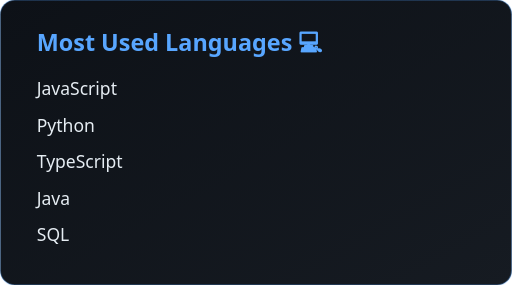
t = 0.00 s
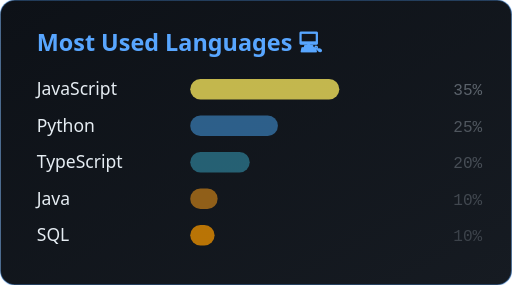
t = 0.60 s
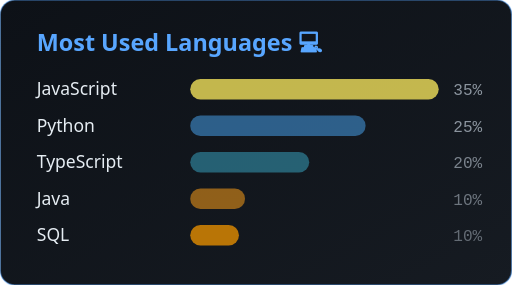
t = 1.20 s
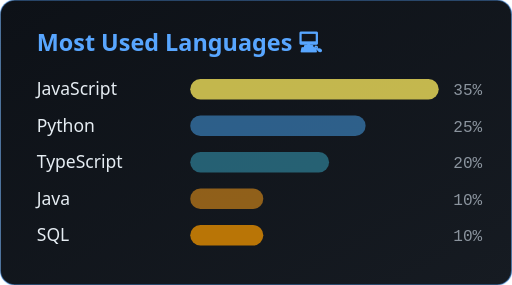
t = 1.80 s
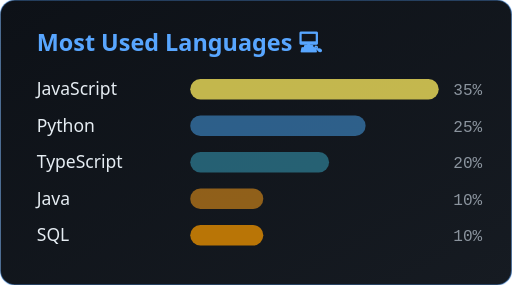
t = 2.25 s
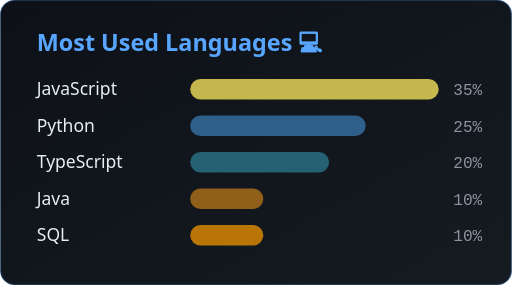
t = 3.00 s

The animated SVG that drew these frames (rendered in a browser with its animation timeline set to each time). Animation: 11 SMIL elements (animate=11); one cycle of 3.00 s, repeats indefinitely.

<svg xmlns="http://www.w3.org/2000/svg" viewBox="0 0 350 195">
  <defs>
    <linearGradient id="langs-bg" x1="0%" y1="0%" x2="100%" y2="100%">
      <stop offset="0%" style="stop-color:#0d1117"/>
      <stop offset="100%" style="stop-color:#161b22"/>
    </linearGradient>
  </defs>

  <!-- Background -->
  <rect width="350" height="195" fill="url(#langs-bg)" rx="10"/>
  <rect width="350" height="195" fill="none" stroke="#58a6ff" stroke-width="1" rx="10" opacity="0.3">
    <animate attributeName="opacity" values="0.3;0.5;0.3" dur="3s" repeatCount="indefinite"/>
  </rect>

  <!-- Title -->
  <text x="25" y="35" font-family="'Segoe UI', Arial, sans-serif" font-size="16" font-weight="bold" fill="#58a6ff">
    Most Used Languages 💻
  </text>

  <!-- Language bars with growing animation -->
  <!-- JavaScript -->
  <text x="25" y="65" font-family="'Segoe UI', Arial, sans-serif" font-size="12" fill="#e6edf3">JavaScript</text>
  <rect x="130" y="54" width="0" height="14" rx="7" fill="#f1e05a" opacity="0.8">
    <animate attributeName="width" values="0;170" dur="1s" fill="freeze"/>
  </rect>
  <text x="310" y="65" font-family="monospace" font-size="11" fill="#8b949e">
    35%
    <animate attributeName="opacity" values="0;1" dur="1s" fill="freeze"/>
  </text>

  <!-- Python -->
  <text x="25" y="90" font-family="'Segoe UI', Arial, sans-serif" font-size="12" fill="#e6edf3">Python</text>
  <rect x="130" y="79" width="0" height="14" rx="7" fill="#3572A5" opacity="0.8">
    <animate attributeName="width" values="0;120" dur="1.2s" fill="freeze"/>
  </rect>
  <text x="310" y="90" font-family="monospace" font-size="11" fill="#8b949e">
    25%
    <animate attributeName="opacity" values="0;1" dur="1.2s" fill="freeze"/>
  </text>

  <!-- TypeScript -->
  <text x="25" y="115" font-family="'Segoe UI', Arial, sans-serif" font-size="12" fill="#e6edf3">TypeScript</text>
  <rect x="130" y="104" width="0" height="14" rx="7" fill="#2b7489" opacity="0.8">
    <animate attributeName="width" values="0;95" dur="1.4s" fill="freeze"/>
  </rect>
  <text x="310" y="115" font-family="monospace" font-size="11" fill="#8b949e">
    20%
    <animate attributeName="opacity" values="0;1" dur="1.4s" fill="freeze"/>
  </text>

  <!-- Java -->
  <text x="25" y="140" font-family="'Segoe UI', Arial, sans-serif" font-size="12" fill="#e6edf3">Java</text>
  <rect x="130" y="129" width="0" height="14" rx="7" fill="#b07219" opacity="0.8">
    <animate attributeName="width" values="0;50" dur="1.6s" fill="freeze"/>
  </rect>
  <text x="310" y="140" font-family="monospace" font-size="11" fill="#8b949e">
    10%
    <animate attributeName="opacity" values="0;1" dur="1.6s" fill="freeze"/>
  </text>

  <!-- SQL -->
  <text x="25" y="165" font-family="'Segoe UI', Arial, sans-serif" font-size="12" fill="#e6edf3">SQL</text>
  <rect x="130" y="154" width="0" height="14" rx="7" fill="#e38c00" opacity="0.8">
    <animate attributeName="width" values="0;50" dur="1.8s" fill="freeze"/>
  </rect>
  <text x="310" y="165" font-family="monospace" font-size="11" fill="#8b949e">
    10%
    <animate attributeName="opacity" values="0;1" dur="1.8s" fill="freeze"/>
  </text>
</svg>
